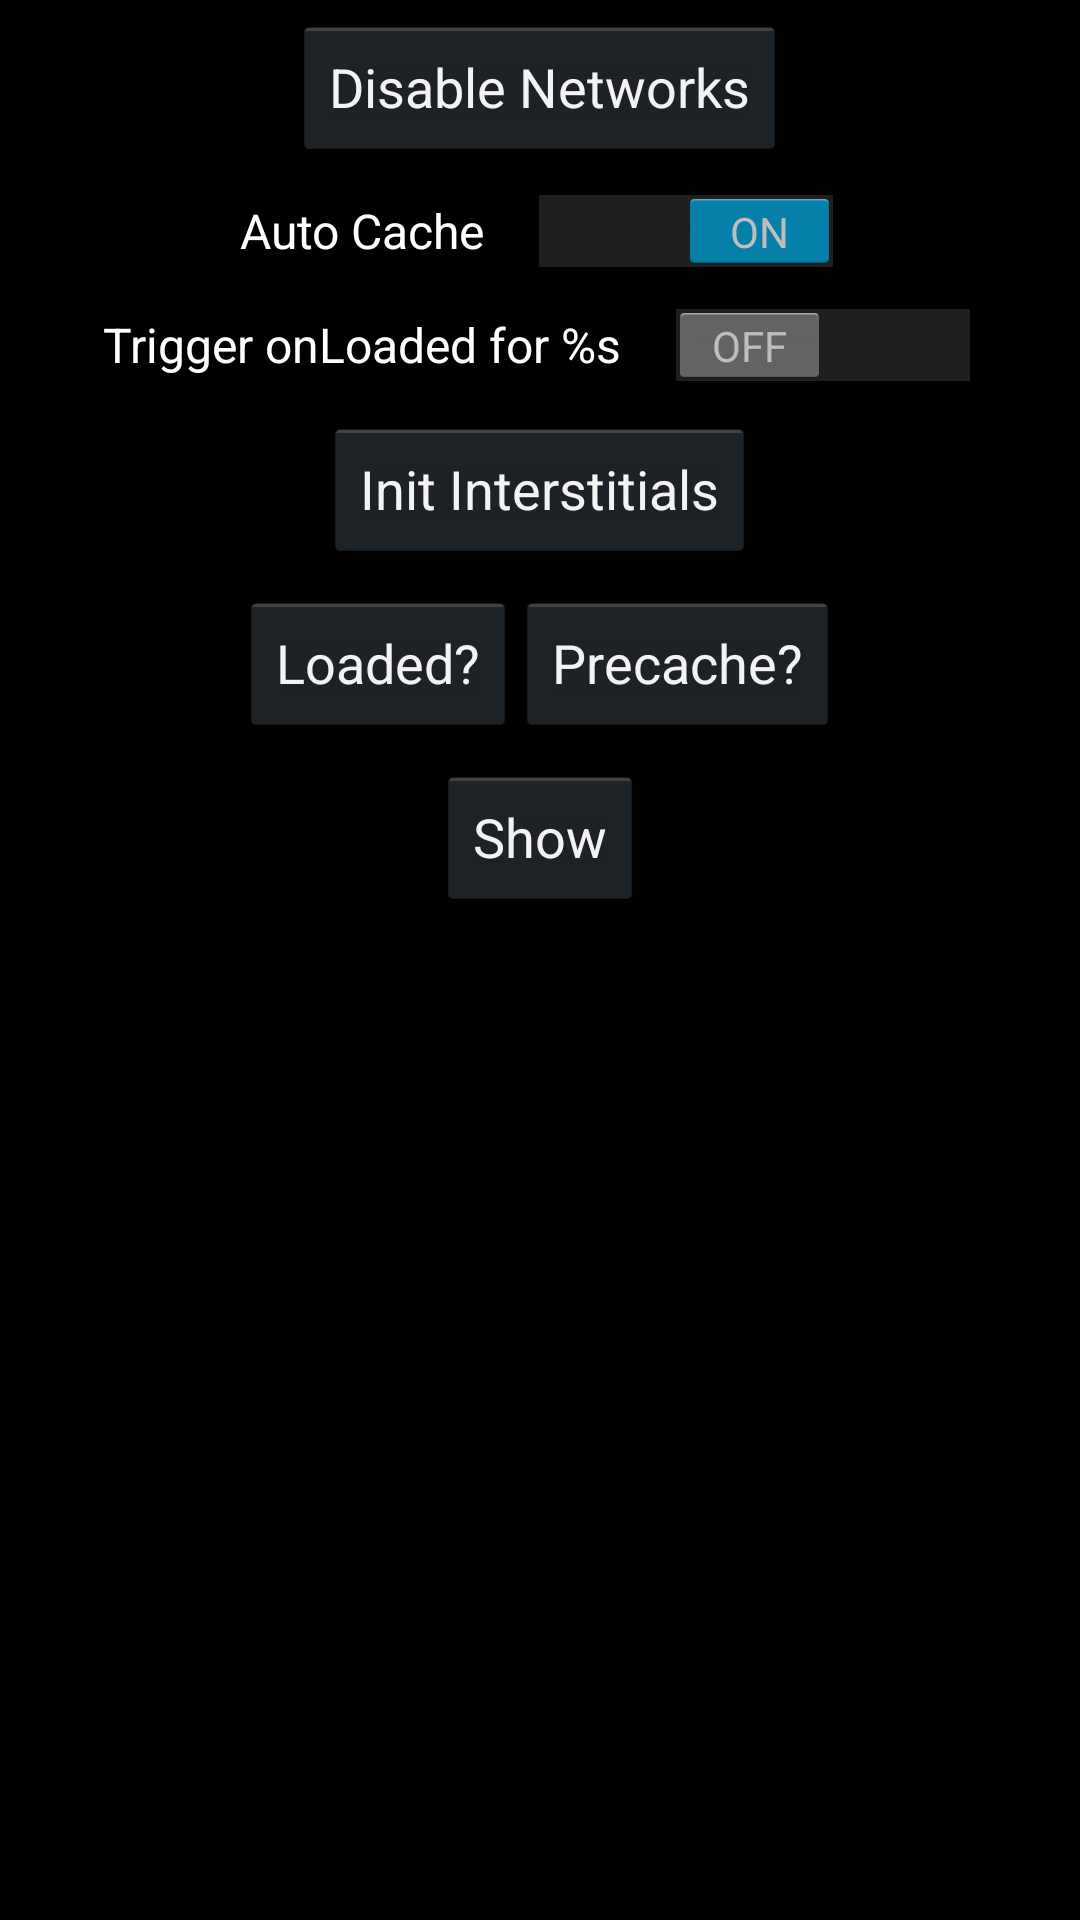

This screen was rendered from an Android layout file. Write that file and the resources it references.
<!-- AndroidManifest.xml: application theme AppTheme -->
<!-- res/layout/section_interstitial.xml -->
<?xml version="1.0" encoding="utf-8"?>
<LinearLayout xmlns:android="http://schemas.android.com/apk/res/android"
    android:id="@+id/interstitialLayout"
    android:layout_width="match_parent"
    android:layout_height="wrap_content"
    android:orientation="vertical">

    <Button
        android:id="@+id/interstitialChooseNetworks"
        android:layout_width="wrap_content"
        android:layout_height="wrap_content"
        android:layout_gravity="center_horizontal"
        android:layout_margin="5dp"
        android:onClick="interstitialChooseNetworks"
        android:text="@string/disableNetworks" />

    <Switch
        android:id="@+id/autoCacheInterstitialSwitch"
        android:layout_width="wrap_content"
        android:layout_height="wrap_content"
        android:layout_gravity="center_horizontal"
        android:layout_margin="5dp"
        android:checked="true"
        android:text="@string/autoCacheInterstitialSwitch" />

    <Switch
        android:id="@+id/onLoadedInterstitialSwitch"
        android:layout_width="wrap_content"
        android:layout_height="wrap_content"
        android:layout_gravity="center_horizontal"
        android:layout_margin="5dp"
        android:checked="false"
        android:text="@string/onLoadedInterstitialSwitch" />

    <Button
        android:id="@+id/initInterstitialSdkButton"
        android:layout_width="wrap_content"
        android:layout_height="wrap_content"
        android:layout_gravity="center_horizontal"
        android:layout_margin="5dp"
        android:onClick="initInterstitialSdkButton"
        android:text="@string/initInterstitialSdkButton" />

    <LinearLayout
        android:layout_width="wrap_content"
        android:layout_height="wrap_content"
        android:layout_gravity="center_horizontal"
        android:layout_margin="5dp"
        android:orientation="horizontal">

        <Button
            android:id="@+id/isInterstitialLoadedButton"
            android:layout_width="wrap_content"
            android:layout_height="wrap_content"
            android:onClick="isInterstitialLoadedButton"
            android:text="@string/isInterstitialLoadedButton" />

        <Button
            android:id="@+id/isInterstitialLoadedPrecacheButton"
            android:layout_width="wrap_content"
            android:layout_height="wrap_content"
            android:onClick="isInterstitialLoadedPrecacheButton"
            android:text="@string/isInterstitialLoadedPrecacheButton" />
    </LinearLayout>

    <LinearLayout
        android:layout_width="wrap_content"
        android:layout_height="wrap_content"
        android:layout_gravity="center_horizontal"
        android:layout_margin="5dp"
        android:orientation="horizontal">

        <Button
            android:id="@+id/interstitialCacheButton"
            android:layout_width="wrap_content"
            android:layout_height="wrap_content"
            android:onClick="interstitialCacheButton"
            android:text="@string/interstitialCacheButton"
            android:visibility="gone" />

        <Button
            android:id="@+id/interstitialShowButton"
            android:layout_width="wrap_content"
            android:layout_height="wrap_content"
            android:onClick="interstitialShowButton"
            android:text="@string/interstitialShowButton" />

    </LinearLayout>
</LinearLayout>
<!-- resources referenced by this layout -->
<resources>
  <string name="autoCacheInterstitialSwitch">Auto Cache</string>
  <string name="disableNetworks">Disable Networks</string>
  <string name="initInterstitialSdkButton">Init Interstitials</string>
  <string name="interstitialCacheButton">Cache</string>
  <string name="interstitialShowButton">Show</string>
  <string name="isInterstitialLoadedButton">Loaded?</string>
  <string name="isInterstitialLoadedPrecacheButton">Precache?</string>
  <string name="onLoadedInterstitialSwitch">Trigger onLoaded for %s</string>
  <style name="AppTheme" parent="android:Theme.Light.NoTitleBar" />
</resources>
